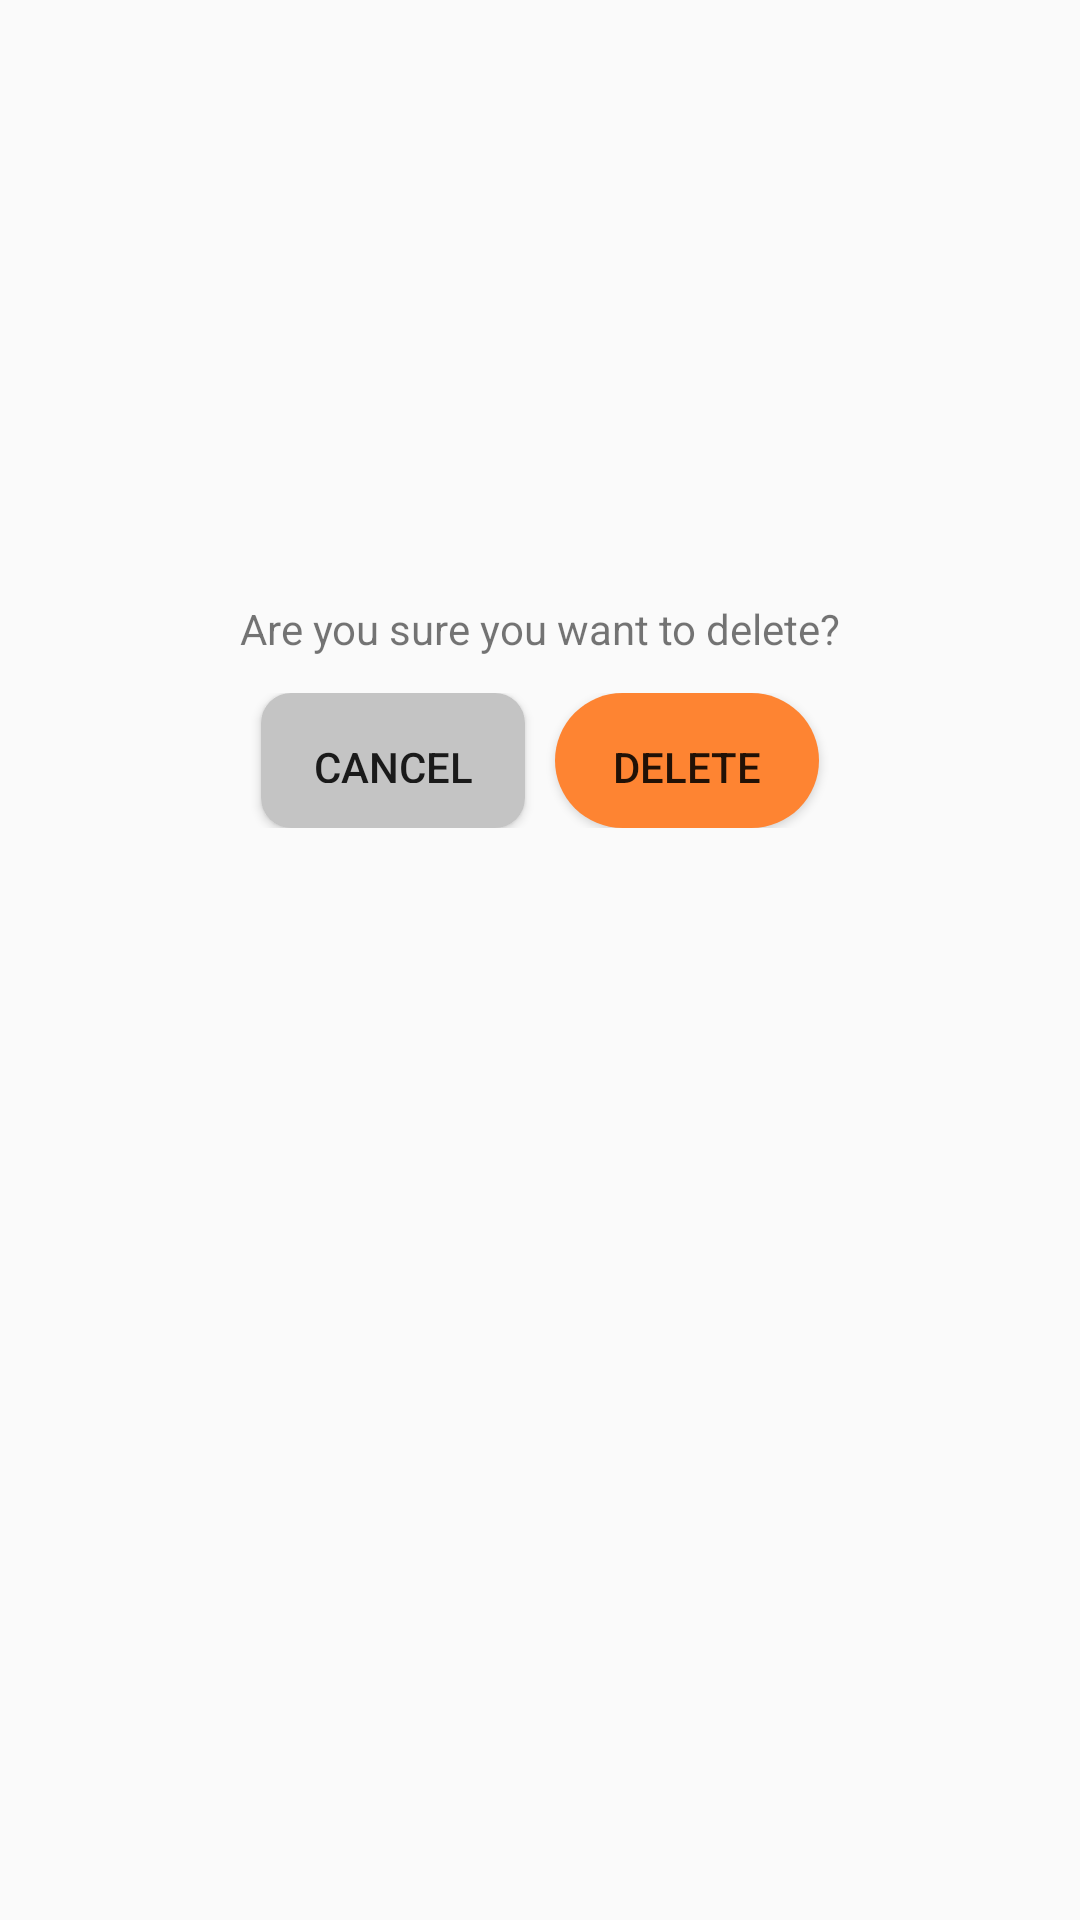

This screen was rendered from an Android layout file. Write that file and the resources it references.
<!-- AndroidManifest.xml: application theme AppTheme -->
<!-- res/layout/fragment_food_delete.xml -->
<?xml version="1.0" encoding="utf-8"?>
<ScrollView
    xmlns:android="http://schemas.android.com/apk/res/android"
    xmlns:tools="http://schemas.android.com/tools"
    android:layout_width="fill_parent"
    android:layout_height="fill_parent"
    android:fitsSystemWindows="true"
    >

    <LinearLayout
        xmlns:android="http://schemas.android.com/apk/res/android"
        android:orientation="vertical"
        android:gravity="center"
        android:layout_width="match_parent"
        android:layout_height="match_parent"
        android:layout_marginTop="200dp"
        android:layout_marginRight="24dp"
        android:layout_marginLeft="24dp">

        

        <TextView
            android:id="@+id/textViewDeleteMessage"
            android:layout_width="match_parent"
            android:layout_height="wrap_content"
            android:gravity="center"
            android:text="@string/are_you_sure_you_want_to_delete" />
        

        
        <TableLayout
            android:layout_width="match_parent"
            android:layout_height="match_parent"
            >

            
            <TableRow
                android:layout_width="match_parent"
                android:layout_height="wrap_content"
                android:layout_marginTop="12dp"
                android:gravity="center">
                <Button
                    android:id="@+id/buttonCancel"
                    android:layout_width="wrap_content"
                    android:layout_height="45dp"
                    android:text="@string/cancel"
                    android:background="@drawable/ripple_effect_outline"
                    android:gravity="center"/>

                <Button
                    android:id="@+id/buttonConfirmDelete"
                    android:layout_width="wrap_content"
                    android:layout_height="45dp"
                    android:text="@string/delete"
                    android:gravity="center"
                    android:background="@drawable/button_style"
                    android:layout_marginStart="10sp"/>
            </TableRow>
            
        </TableLayout>

    </LinearLayout>

</ScrollView>
<!-- resources referenced by this layout -->
<resources>
  <!-- drawable button_style (drawable) -->
  <?xml version="1.0" encoding="utf-8"?>
  <shape xmlns:android="http://schemas.android.com/apk/res/android">
      <solid android:color="@color/colorPrimaryDark" />
  
  
      <padding android:top="15dp"
          android:left="15dp"
          android:right="15dp"
          android:bottom="15dp" />
      <corners android:radius="100dp" />
  </shape>
  <!-- drawable ripple_effect_outline (drawable) -->
  <?xml version="1.0" encoding="utf-8"?>
  <shape xmlns:android="http://schemas.android.com/apk/res/android">
      <solid android:color="@color/colorWgiteTransparent" />
  
  
      <padding android:top="15dp"
          android:left="15dp"
          android:right="15dp"
          android:bottom="15dp" />
      <corners android:radius="10dp" />
  </shape>
  <string name="are_you_sure_you_want_to_delete">Are you sure you want to delete?</string>
  
      //food delete add edit
  <string name="cancel">Cancel</string>
  <string name="delete">Delete</string>
  <style name="AppTheme" parent="Theme.AppCompat.Light.DarkActionBar">
          
          <item name="colorPrimary">@color/colorPrimaryDark</item>
          <item name="colorPrimaryDark">@color/colorPrimaryDark</item>
          <item name="colorAccent">@color/colorAccent</item>
          <item name="colorControlHighlight">#07000000</item>
  
          
          <item name="android:spinnerItemStyle">
              @style/spinnerItemStyle
          </item>
  
          
          <item name="android:spinnerDropDownItemStyle">
              @style/spinnerDropDownItemStyle
          </item>
      </style>
  <color name="colorPrimaryDark">#FE8432</color>
  <color name="colorWgiteTransparent">#C4C4C4</color>
  <color name="colorAccent">#FD9651</color>
  <style name="spinnerItemStyle">
          <item name="android:fontFamily">@font/arialregular</item>
          <item name="android:padding">10dp</item>
          <item name="android:textSize">16sp</item>
          <item name="android:textColor">@color/captionColor</item>
      </style>
  <style name="spinnerDropDownItemStyle">
          <item name="android:fontFamily">@font/arialregular</item>
          <item name="android:padding">10dp</item>
          <item name="android:textSize">16sp</item>
          <item name="android:textColor">@color/captionColor</item>
      </style>
  <color name="captionColor">#A5ADBC</color>
</resources>
